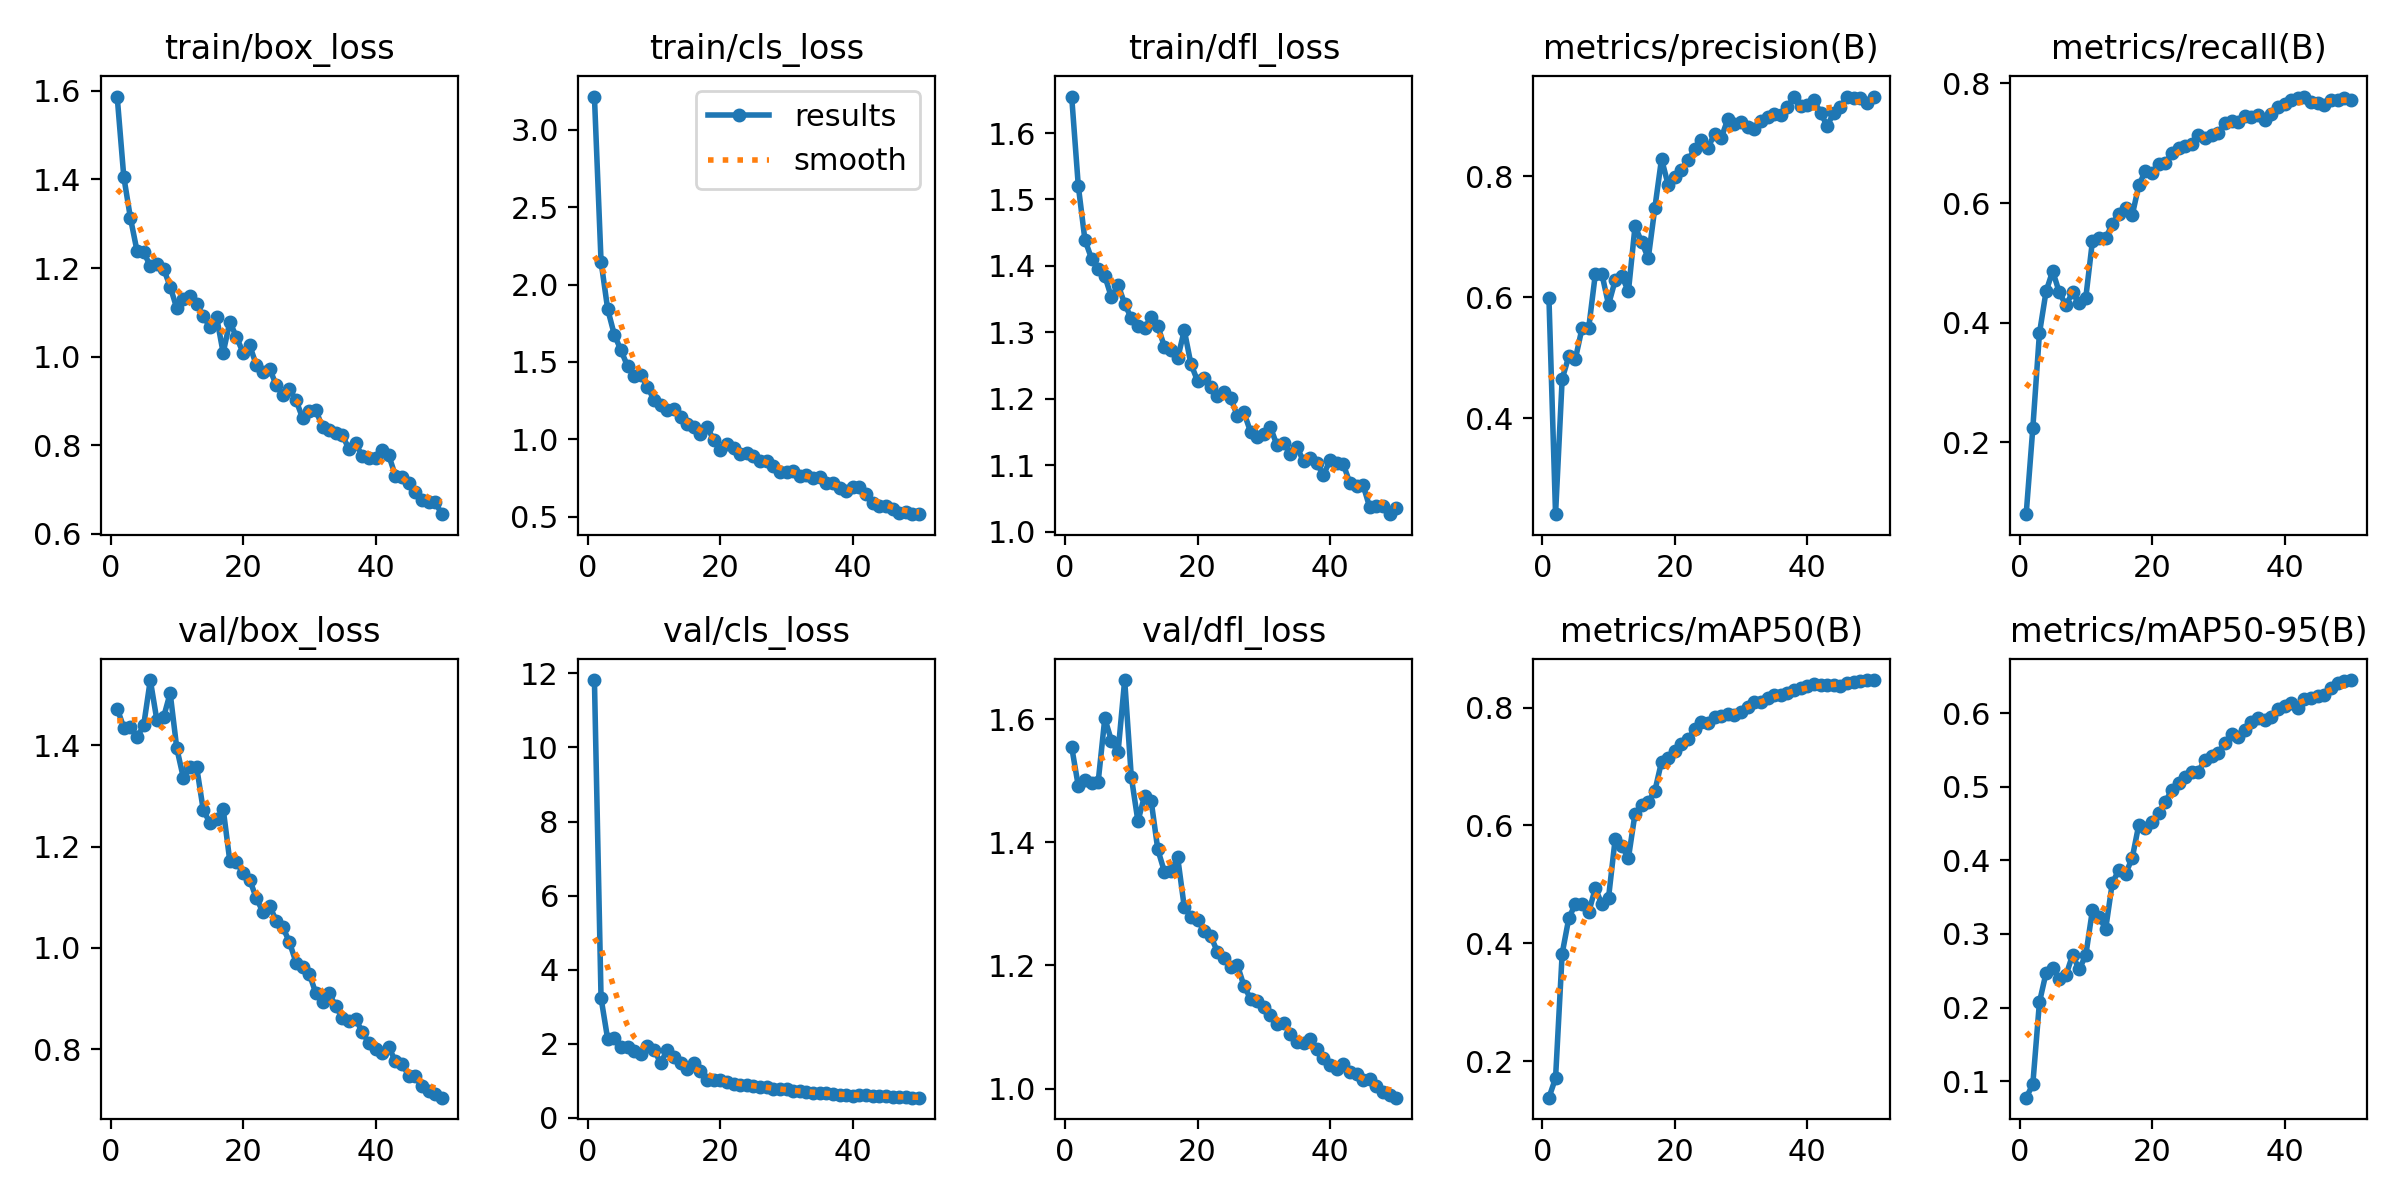

The data file committed next to this chart (first rows):
epoch, time, train/box_loss, train/cls_loss, train/dfl_loss, metrics/precision(B), metrics/recall(B), metrics/mAP50(B), metrics/mAP50-95(B), val/box_loss, val/cls_loss, val/dfl_loss, lr/pg0, lr/pg1, lr/pg2
1, 233.7, 1.587, 3.215, 1.655, 0.5993, 0.07995, 0.1379, 0.07762, 1.472, 11.82, 1.555, 9.09e-05, 9.09e-05, 9.09e-05
2, 440.2, 1.406, 2.149, 1.52, 0.2415, 0.2234, 0.1711, 0.09563, 1.435, 3.237, 1.491, 0.0001871, 0.0001871, 0.0001871
3, 631.3, 1.313, 1.841, 1.439, 0.4651, 0.382, 0.3825, 0.2071, 1.436, 2.131, 1.501, 0.0002794, 0.0002794, 0.0002794
4, 809.5, 1.238, 1.676, 1.411, 0.502, 0.4522, 0.4425, 0.2471, 1.416, 2.168, 1.496, 0.0003677, 0.0003677, 0.0003677
5, 991.7, 1.236, 1.576, 1.396, 0.4982, 0.4863, 0.467, 0.2538, 1.439, 1.915, 1.498, 0.000452, 0.000452, 0.000452
6, 1175, 1.204, 1.472, 1.385, 0.5488, 0.4508, 0.4664, 0.2385, 1.529, 1.916, 1.602, 0.0005324, 0.0005324, 0.0005324
7, 1440, 1.208, 1.41, 1.353, 0.5487, 0.4293, 0.4525, 0.2437, 1.449, 1.795, 1.565, 0.0006088, 0.0006088, 0.0006088
8, 1692, 1.199, 1.416, 1.371, 0.6376, 0.4505, 0.4933, 0.2714, 1.455, 1.739, 1.546, 0.0006812, 0.0006812, 0.0006812
9, 1862, 1.158, 1.34, 1.343, 0.638, 0.4323, 0.4663, 0.252, 1.503, 1.939, 1.664, 0.0007497, 0.0007497, 0.0007497
10, 2280, 1.109, 1.253, 1.321, 0.5877, 0.4419, 0.4774, 0.2713, 1.394, 1.828, 1.507, 0.000747, 0.000747, 0.000747
11, 2444, 1.13, 1.221, 1.309, 0.6276, 0.5362, 0.577, 0.3324, 1.335, 1.494, 1.434, 0.000729, 0.000729, 0.000729
12, 2618, 1.136, 1.186, 1.307, 0.635, 0.5415, 0.565, 0.3236, 1.358, 1.831, 1.475, 0.000711, 0.000711, 0.000711
13, 2797, 1.118, 1.192, 1.323, 0.6094, 0.5412, 0.5447, 0.3069, 1.357, 1.649, 1.467, 0.000693, 0.000693, 0.000693
14, 2963, 1.091, 1.141, 1.31, 0.7172, 0.5647, 0.6201, 0.3694, 1.272, 1.494, 1.388, 0.000675, 0.000675, 0.000675
15, 3134, 1.067, 1.098, 1.278, 0.6909, 0.5825, 0.6344, 0.387, 1.247, 1.33, 1.352, 0.000657, 0.000657, 0.000657
16, 3330, 1.09, 1.077, 1.273, 0.6646, 0.5921, 0.6395, 0.3818, 1.253, 1.477, 1.353, 0.000639, 0.000639, 0.000639
17, 3528, 1.008, 1.036, 1.261, 0.7481, 0.5793, 0.6592, 0.4028, 1.275, 1.262, 1.376, 0.000621, 0.000621, 0.000621
18, 3725, 1.078, 1.077, 1.303, 0.8284, 0.6295, 0.7081, 0.4484, 1.172, 1.034, 1.295, 0.000603, 0.000603, 0.000603
19, 3912, 1.045, 0.9981, 1.252, 0.7853, 0.6537, 0.7148, 0.4442, 1.169, 1.028, 1.279, 0.000585, 0.000585, 0.000585
20, 4081, 1.009, 0.9312, 1.227, 0.7991, 0.6494, 0.7262, 0.4526, 1.148, 1.032, 1.274, 0.000567, 0.000567, 0.000567
21, 4254, 1.026, 0.9702, 1.231, 0.81, 0.6648, 0.7387, 0.4643, 1.135, 0.9778, 1.256, 0.000549, 0.000549, 0.000549
22, 4708, 0.981, 0.9456, 1.218, 0.826, 0.667, 0.7464, 0.4793, 1.098, 0.9107, 1.247, 0.000531, 0.000531, 0.000531
23, 4867, 0.9649, 0.9057, 1.205, 0.8446, 0.6837, 0.7635, 0.4963, 1.071, 0.8958, 1.222, 0.000513, 0.000513, 0.000513
24, 5032, 0.9731, 0.9112, 1.211, 0.8602, 0.6918, 0.7749, 0.5051, 1.083, 0.8816, 1.213, 0.000495, 0.000495, 0.000495
25, 5206, 0.9358, 0.8948, 1.201, 0.8459, 0.6954, 0.7742, 0.5131, 1.054, 0.8695, 1.197, 0.000477, 0.000477, 0.000477
26, 5458, 0.9139, 0.8591, 1.174, 0.8701, 0.6986, 0.7834, 0.5196, 1.041, 0.8392, 1.201, 0.000459, 0.000459, 0.000459
27, 5641, 0.9261, 0.8614, 1.179, 0.8624, 0.714, 0.7853, 0.5208, 1.012, 0.8369, 1.167, 0.000441, 0.000441, 0.000441
28, 5969, 0.9014, 0.828, 1.15, 0.8941, 0.7093, 0.7889, 0.537, 0.9714, 0.7832, 1.146, 0.000423, 0.000423, 0.000423
29, 6694, 0.8607, 0.7909, 1.143, 0.8856, 0.7133, 0.7881, 0.542, 0.9621, 0.778, 1.143, 0.0004051, 0.0004051, 0.0004051
30, 6868, 0.8774, 0.7885, 1.147, 0.8896, 0.717, 0.7923, 0.5464, 0.9489, 0.7711, 1.132, 0.0003871, 0.0003871, 0.0003871
31, 7033, 0.8789, 0.7953, 1.157, 0.8809, 0.7337, 0.8012, 0.5597, 0.9107, 0.7331, 1.119, 0.0003691, 0.0003691, 0.0003691
32, 7207, 0.8401, 0.7643, 1.13, 0.8779, 0.7376, 0.8092, 0.5722, 0.8931, 0.7148, 1.105, 0.0003511, 0.0003511, 0.0003511
33, 7389, 0.834, 0.7697, 1.133, 0.8903, 0.7361, 0.8095, 0.5682, 0.9106, 0.7119, 1.106, 0.0003331, 0.0003331, 0.0003331
34, 7568, 0.8275, 0.7474, 1.117, 0.8967, 0.7449, 0.8166, 0.577, 0.8851, 0.6797, 1.089, 0.0003151, 0.0003151, 0.0003151
35, 7870, 0.8222, 0.7558, 1.128, 0.9019, 0.7437, 0.8209, 0.5886, 0.8618, 0.6688, 1.075, 0.0002971, 0.0002971, 0.0002971
36, 8044, 0.7906, 0.7157, 1.106, 0.9015, 0.7471, 0.8212, 0.5937, 0.8555, 0.6658, 1.074, 0.0002791, 0.0002791, 0.0002791
37, 8589, 0.804, 0.719, 1.111, 0.9144, 0.739, 0.8245, 0.5905, 0.8602, 0.6565, 1.08, 0.0002611, 0.0002611, 0.0002611
38, 8793, 0.7749, 0.6826, 1.103, 0.9302, 0.748, 0.8306, 0.5947, 0.834, 0.6262, 1.065, 0.0002431, 0.0002431, 0.0002431
39, 9140, 0.7711, 0.6632, 1.085, 0.9157, 0.7605, 0.8329, 0.6056, 0.8129, 0.6132, 1.05, 0.0002251, 0.0002251, 0.0002251
40, 9306, 0.7704, 0.6892, 1.107, 0.918, 0.7659, 0.8362, 0.6104, 0.8003, 0.6047, 1.038, 0.0002071, 0.0002071, 0.0002071
41, 9475, 0.7893, 0.6896, 1.103, 0.9251, 0.7724, 0.8406, 0.6135, 0.7927, 0.6126, 1.032, 0.0001891, 0.0001891, 0.0001891
42, 10083, 0.7766, 0.6458, 1.101, 0.9049, 0.7759, 0.8377, 0.6074, 0.8047, 0.6294, 1.039, 0.0001711, 0.0001711, 0.0001711
43, 10749, 0.7311, 0.5849, 1.073, 0.8826, 0.778, 0.8385, 0.6188, 0.7765, 0.6025, 1.027, 0.0001531, 0.0001531, 0.0001531
44, 10911, 0.7277, 0.5676, 1.069, 0.9049, 0.7682, 0.8383, 0.6202, 0.7716, 0.5946, 1.023, 0.0001351, 0.0001351, 0.0001351
45, 11235, 0.7148, 0.5707, 1.07, 0.9147, 0.7679, 0.8372, 0.6233, 0.7484, 0.5851, 1.014, 0.0001171, 0.0001171, 0.0001171
46, 11394, 0.6938, 0.5502, 1.036, 0.9302, 0.7644, 0.841, 0.6243, 0.7467, 0.5782, 1.015, 9.9081e-05, 9.9081e-05, 9.9081e-05
47, 12282, 0.6753, 0.5253, 1.039, 0.9292, 0.7718, 0.8439, 0.6342, 0.727, 0.5624, 1.003, 8.10828e-05, 8.10828e-05, 8.10828e-05
48, 12437, 0.6705, 0.5294, 1.038, 0.9293, 0.7728, 0.8453, 0.6407, 0.7175, 0.5545, 0.9941, 6.30846e-05, 6.30846e-05, 6.30846e-05
49, 12722, 0.6716, 0.5199, 1.026, 0.9213, 0.7755, 0.8466, 0.644, 0.7113, 0.5516, 0.9894, 4.50864e-05, 4.50864e-05, 4.50864e-05
50, 12991, 0.644, 0.5156, 1.036, 0.9313, 0.7726, 0.8468, 0.645, 0.7048, 0.5475, 0.9851, 2.70882e-05, 2.70882e-05, 2.70882e-05
